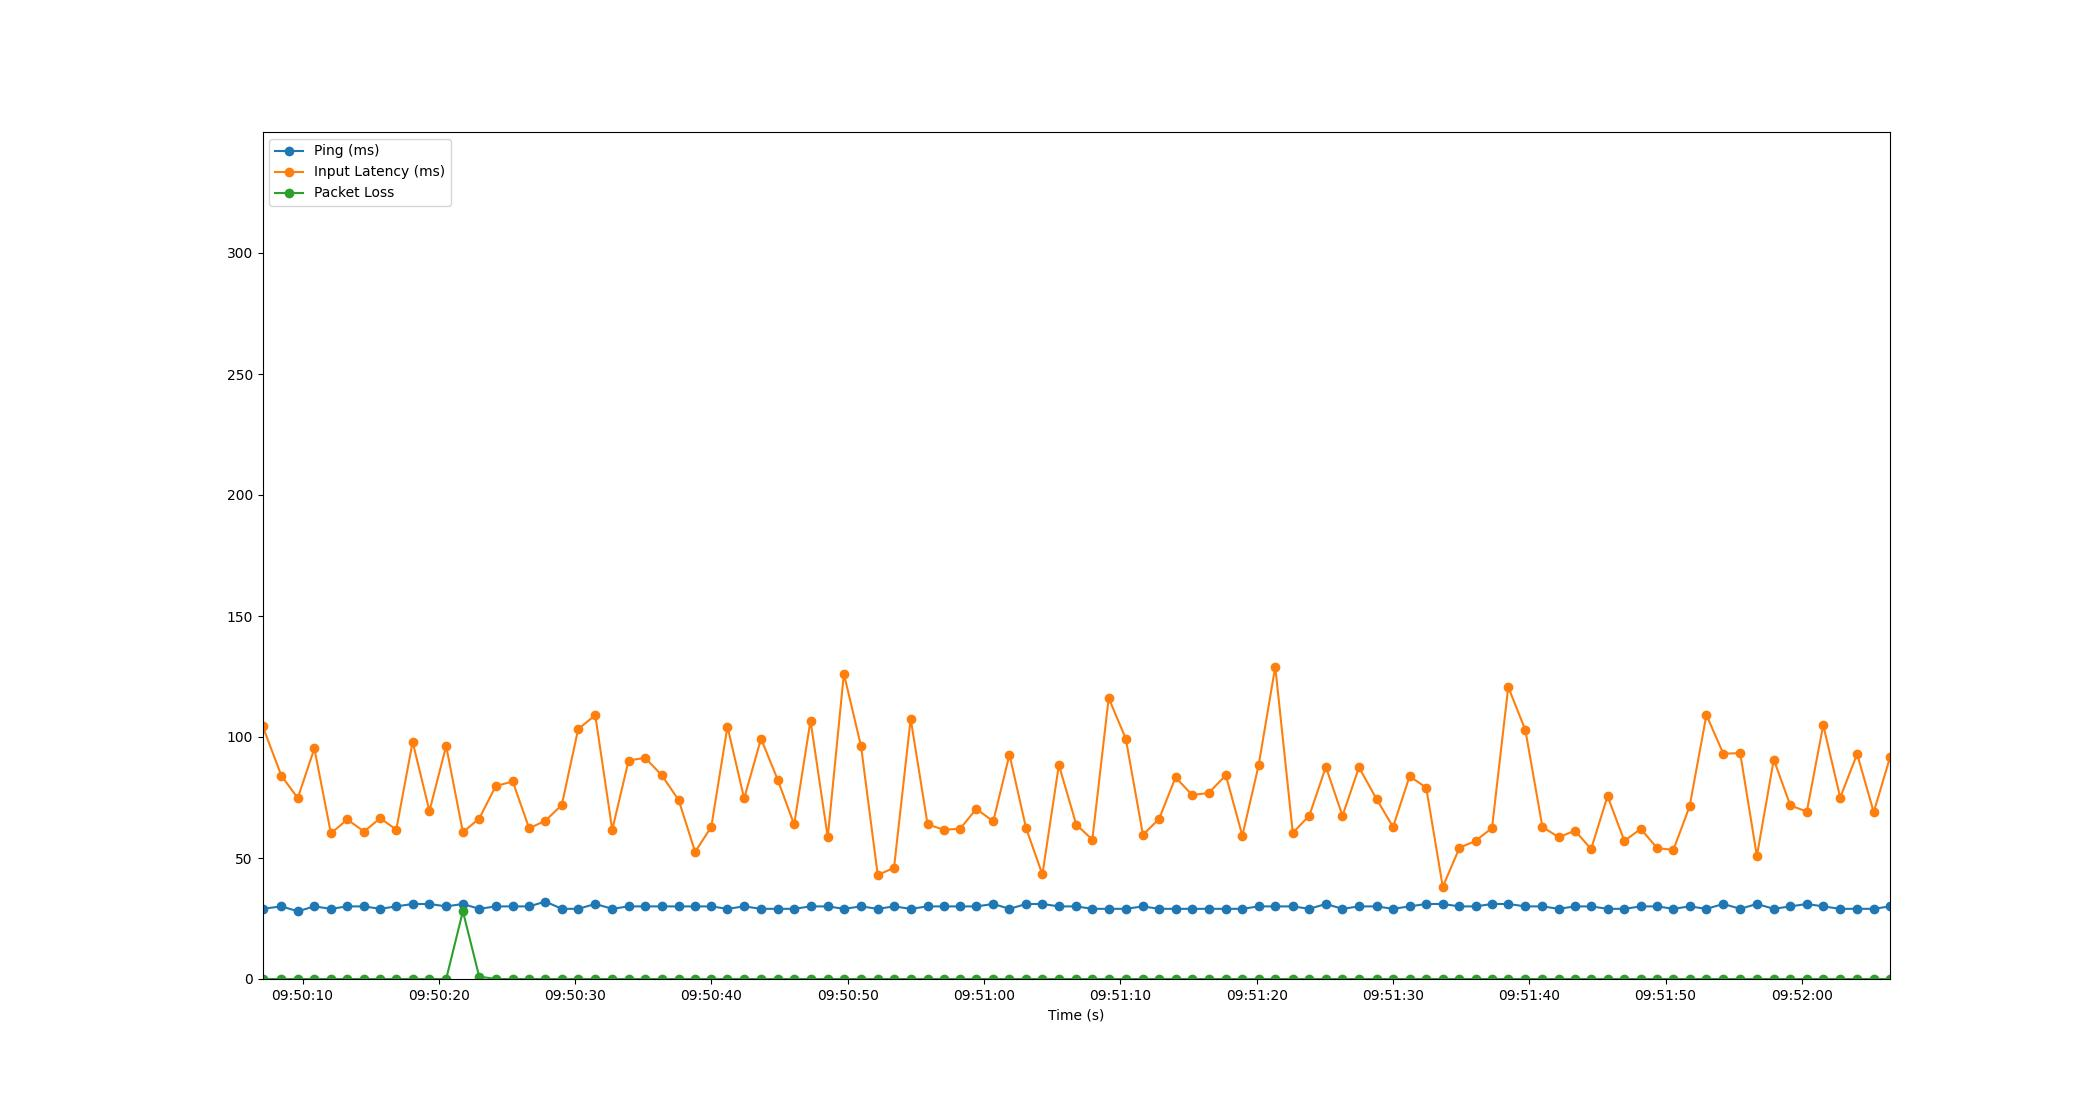

Data behind this chart, as committed beside it:
Time, Timestamp, Ping, Packet Loss, Input Latency
2.1457672119140625e-06, 2023-07-20 09:50:07.064461, 29, 0, 104.6
1.385, 2023-07-20 09:50:08.449093, 30, 0, 84
2.587, 2023-07-20 09:50:09.650990, 28, 0, 74.76
3.805, 2023-07-20 09:50:10.869829, 30, 0, 95.25
5.018, 2023-07-20 09:50:12.082737, 29, 0, 60.18
6.22, 2023-07-20 09:50:13.284308, 30, 0, 65.91
7.452, 2023-07-20 09:50:14.516276, 30, 0, 60.94
8.63, 2023-07-20 09:50:15.693986, 29, 0, 66.43
9.814, 2023-07-20 09:50:16.878952, 30, 0, 61.73
11.01, 2023-07-20 09:50:18.079036, 31, 0, 97.96
12.25, 2023-07-20 09:50:19.311079, 31, 0, 69.41
13.47, 2023-07-20 09:50:20.538387, 30, 0, 96.28
14.7, 2023-07-20 09:50:21.766531, 31, 28, 60.67
15.9, 2023-07-20 09:50:22.961396, 29, 1, 66.29
17.11, 2023-07-20 09:50:24.173995, 30, 0, 79.71
18.36, 2023-07-20 09:50:25.420201, 30, 0, 81.64
19.56, 2023-07-20 09:50:26.626232, 30, 0, 62.29
20.76, 2023-07-20 09:50:27.820225, 32, 0, 65.4
21.96, 2023-07-20 09:50:29.019941, 29, 0, 71.91
23.16, 2023-07-20 09:50:30.224173, 29, 0, 103.3
24.41, 2023-07-20 09:50:31.477262, 31, 0, 109
25.66, 2023-07-20 09:50:32.722592, 29, 0, 61.64
26.86, 2023-07-20 09:50:33.921233, 30, 0, 90.28
28.08, 2023-07-20 09:50:35.140244, 30, 0, 91.41
29.3, 2023-07-20 09:50:36.366657, 30, 0, 84.11
30.54, 2023-07-20 09:50:37.599522, 30, 0, 73.91
31.74, 2023-07-20 09:50:38.803054, 30, 0, 52.51
32.92, 2023-07-20 09:50:39.989404, 30, 0, 62.88
34.11, 2023-07-20 09:50:41.175671, 29, 0, 104.3
35.34, 2023-07-20 09:50:42.400239, 30, 0, 74.61
36.57, 2023-07-20 09:50:43.638427, 29, 0, 99.32
37.79, 2023-07-20 09:50:44.858268, 29, 0, 82.37
39, 2023-07-20 09:50:46.067451, 29, 0, 63.84
40.2, 2023-07-20 09:50:47.267666, 30, 0, 106.8
41.47, 2023-07-20 09:50:48.532208, 30, 0, 58.59
42.65, 2023-07-20 09:50:49.716283, 29, 0, 126.1
43.91, 2023-07-20 09:50:50.976253, 30, 0, 96.12
45.14, 2023-07-20 09:50:52.200403, 29, 0, 42.97
46.33, 2023-07-20 09:50:53.394744, 30, 0, 45.96
47.55, 2023-07-20 09:50:54.615704, 29, 0, 107.5
48.79, 2023-07-20 09:50:55.857500, 30, 0, 63.87
50, 2023-07-20 09:50:57.065080, 30, 0, 61.65
51.18, 2023-07-20 09:50:58.245548, 30, 0, 62.12
52.37, 2023-07-20 09:50:59.433034, 30, 0, 70.28
53.61, 2023-07-20 09:51:00.674060, 31, 0, 65.15
54.8, 2023-07-20 09:51:01.863849, 29, 0, 92.71
56.02, 2023-07-20 09:51:03.087779, 31, 0, 62.24
57.22, 2023-07-20 09:51:04.279645, 31, 0, 43.19
58.42, 2023-07-20 09:51:05.489332, 30, 0, 88.44
59.7, 2023-07-20 09:51:06.763109, 30, 0, 63.84
60.88, 2023-07-20 09:51:07.943933, 29, 0, 57.57
62.08, 2023-07-20 09:51:09.143288, 29, 0, 116.1
63.33, 2023-07-20 09:51:10.396232, 29, 0, 99.3
64.59, 2023-07-20 09:51:11.656268, 30, 0, 59.58
65.78, 2023-07-20 09:51:12.840270, 29, 0, 66.15
66.99, 2023-07-20 09:51:14.049613, 29, 0, 83.33
68.2, 2023-07-20 09:51:15.261138, 29, 0, 76.05
69.41, 2023-07-20 09:51:16.470678, 29, 0, 76.84
70.67, 2023-07-20 09:51:17.736005, 29, 0, 84.19
71.88, 2023-07-20 09:51:18.949283, 29, 0, 59.21
... 39 more rows
